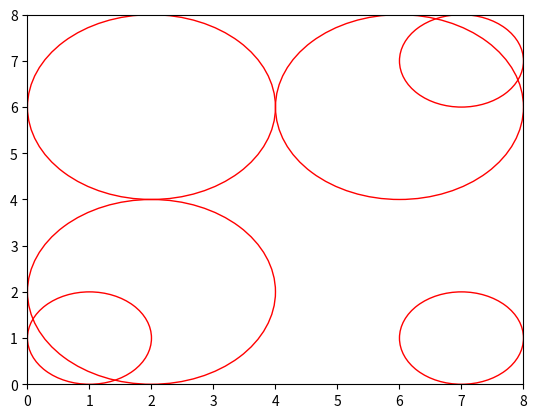

The script that saved this image:
from scipy.optimize import fmin_slsqp
from numpy import array
import math
import random
import matplotlib.pyplot as plt








#search area

width=8
height=8

#  example of find optimal position
# def calcaulateDistance(t,a):
#     x,y=t
#     return (x-a)**2+(y-a)**2
# a=fmin_slsqp(calcaulateDistance,array([1,1]),args=(3,),bounds=((0,2),(0,3)))
# print(type(a))
# print(a[0])

class circle:
    def __init__(self,x,y,radius):
        self.x=x
        self.y=y
        self.radius=radius
    def isOverlap(self,cir):
        return math.hypot(self.x-cir.x,self.y-cir.y)<(self.radius+cir.radius)

class minConflict:

    #put all circles into circles arrya
    def __init__(self,M,mr,N,nr):
        self.circiles=[]
        for i in range(1,M+1):
            self.circiles.append(circle(random.random()*(width-2*mr)+mr,random.random()*(height-2*mr)+mr,mr))
        for i in range(1,N+1):
            self.circiles.append(circle(random.random()*(width-2*nr)+nr, random.random()*(height-2*nr)+nr, nr))

    #find the optimal position for each iteration
    def calcaulateDistance(self,t,index):
        x,y=t
        n = len(self.circiles)
        # sum of (r_i+r)
        circleSum=0

        #sum of center distance
        centerDistance=0
        for i in range(0,n):
            if i!=index: #and self.circiles[index].isOverlap(self.circiles[i]):
                circleSum+=self.circiles[index].radius+self.circiles[i].radius
                centerDistance+=math.hypot(x-self.circiles[i].x,y-self.circiles[i].y)
        return circleSum-centerDistance

    #judge whether there are two circles who are overlap
    def isOverLap(self):
        n=len(self.circiles)
        for i in range(0,n-1):
            for j in range(i+1,n):
                if self.circiles[i].isOverlap(self.circiles[j]):
                    return True
        return False

    #return numpy.ndarray
    #index is the randromly seleced circle
    def findOptimalPosition(self,index):
        r=self.circiles[index].radius
        xpos=self.circiles[index].x
        ypos=self.circiles[index].y
        return fmin_slsqp(self.calcaulateDistance, array([xpos,ypos]), args=(index,), bounds=((r, width-r), (r, height-r)))

    #main function
    def exectue(self):
        n = len(self.circiles)

        # if the iteration is larger than 100000, then we return
        cnt=1
        while cnt<1000:
            if not self.isOverLap():
                break
            #pick a randomly circle,randint(a,b)---> [a,b]
            index=random.randint(0,n-1)

            #find the optimal solution and assign it to circles[index]
            optimalPosition=self.findOptimalPosition(index)
            print("circle {0} x: {1} y:{2}".format(index,optimalPosition[0],optimalPosition[1]))
            self.circiles[index].x=optimalPosition[0]
            self.circiles[index].y=optimalPosition[1]
            cnt+=1
        return (self.circiles,cnt)
    def drawCircle(self):
        fig, ax = plt.subplots()  # note we must use plt.subplots, not plt.subplot
        for circle in self.circiles:
            ax.add_artist(plt.Circle((circle.x,circle.y),circle.radius,facecolor='none',edgecolor='r'))
        ax.set_xlim((0, width))
        ax.set_ylim((0, height))
        fig.savefig('plotcircles.png')

if __name__=="__main__":
    project=minConflict(3,2,3,1)
    res=project.exectue()
    #random.seed(321)
    print(res[1])
    project.drawCircle()







